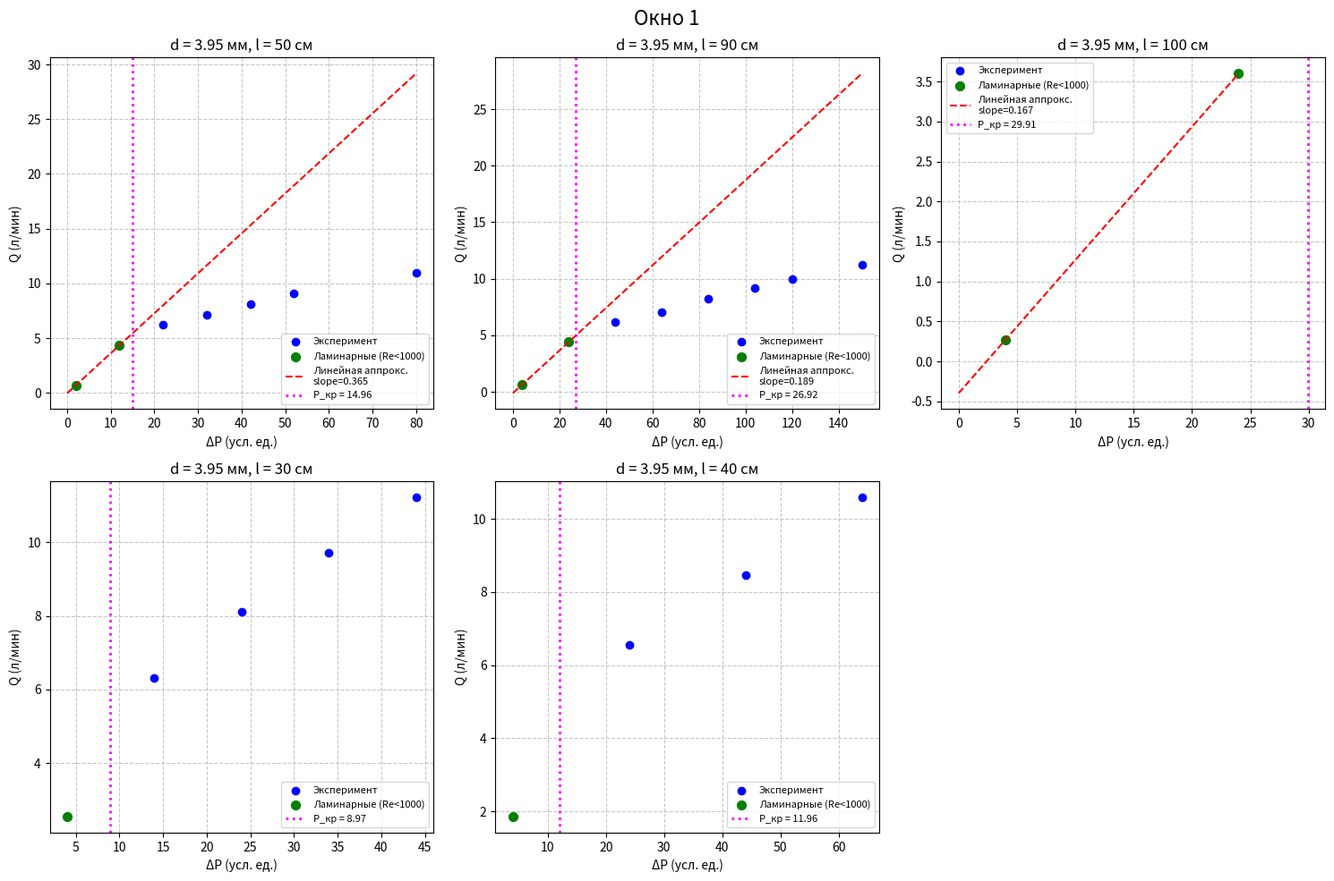
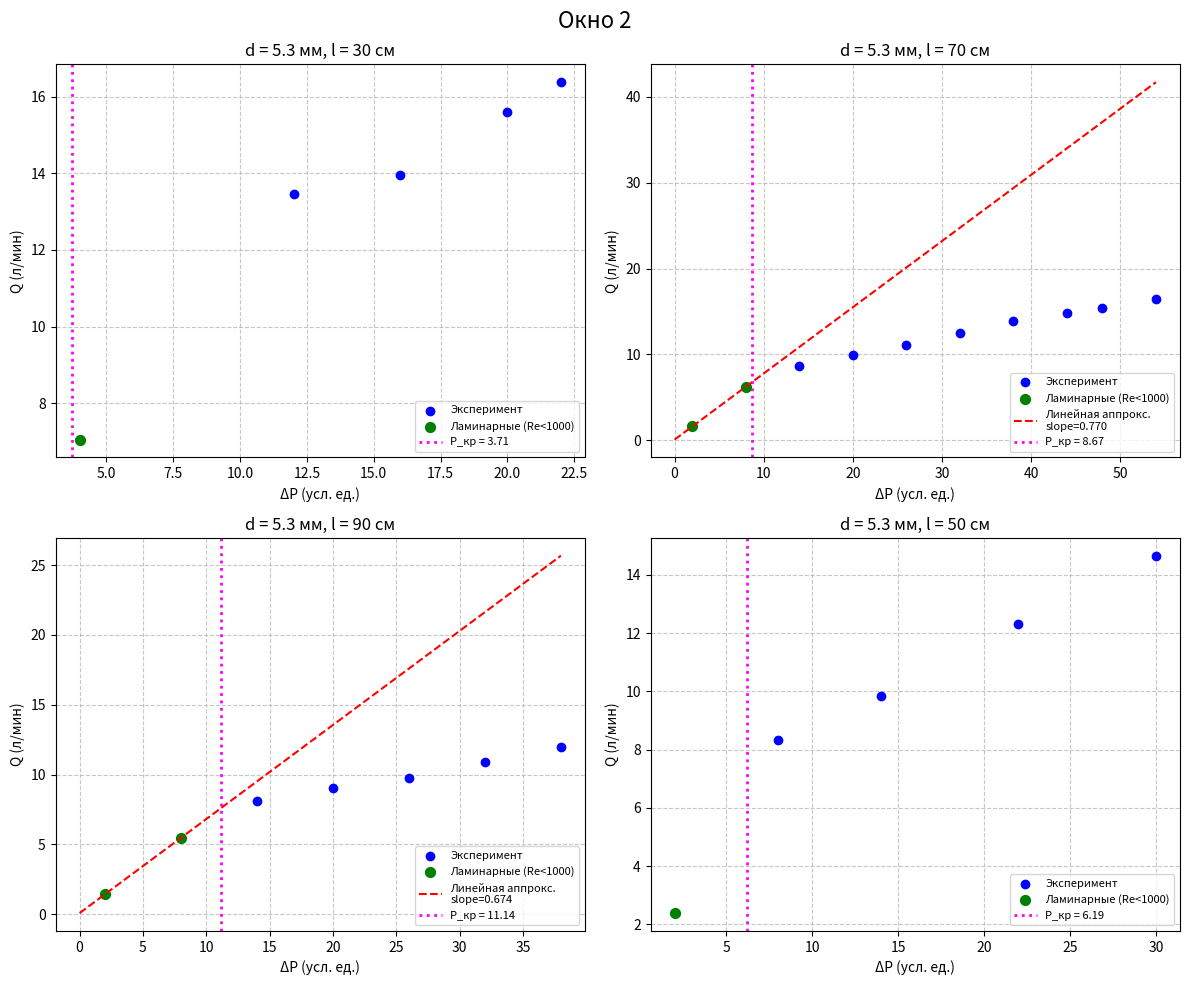
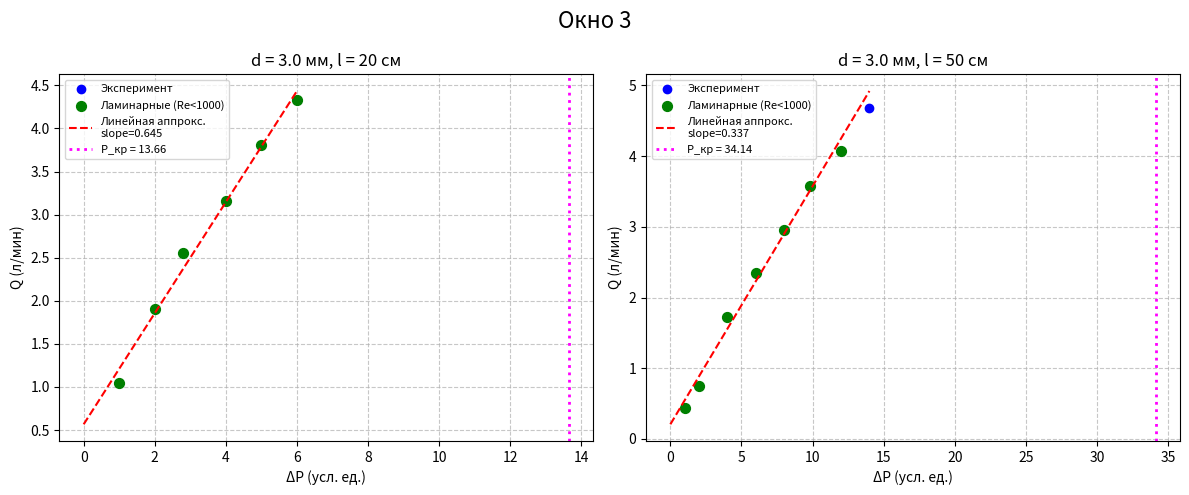

Write Python code to recreate these figures, in order.
import numpy as np
import matplotlib.pyplot as plt

# Константы
eta = 1.83e-5          # вязкость воздуха, Па·с
rho = 1.19             # плотность воздуха при 23.4°C, кг/м³
Re_cr = 1000           # критическое число Рейнольдса
conv_Pa = 9.77         # перевод (N*K) в Па (с учётом поправки n≈0.996)
k_Re = 0.345           # коэффициент для Re = k_Re * Q(л/мин) / R(м)

# Данные измерений: для каждого набора указаны диаметр (мм), длина (см),
# список значений ΔP в виде "число*коэф" и соответствующий расход Q (л/мин)
data = {
    1: {'d': 3.95, 'l': 50,
        'dP_str': ['10*0.2', '60*0.2', '110*0.2', '160*0.2', '210*0.2', '260*0.2', '200*0.4'],
        'Q': [0.7, 4.350, 6.2, 7.1, 8.1, 9.1, 11]},
    2: {'d': 3.95, 'l': 90,
        'dP_str': ['10*0.4', '60*0.4', '110*0.4', '160*0.4', '210*0.4', '260*0.4', '200*0.6', '250*0.6'],
        'Q': [0.63, 4.4, 6.2, 7.08, 8.2, 9.2, 9.98, 11.21]},
    3: {'d': 3.95, 'l': 100,
        'dP_str': ['10*0.4', '60*0.4'],
        'Q': [0.269, 3.6]},
    4: {'d': 3.95, 'l': 30,
        'dP_str': ['10*0.4', '60*0.4', '110*0.4', '35*0.4', '85*0.4'],
        'Q': [2.550, 8.116, 11.224, 6.320, 9.724]},
    5: {'d': 5.30, 'l': 30,
        'dP_str': ['10*0.4', '30*0.4', '80*0.2', '100*0.2', '110*0.2'],
        'Q': [7.050, 13.450, 13.956, 15.605, 16.377]},
    6: {'d': 5.30, 'l': 70,
        'dP_str': ['10*0.2', '40*0.2', '70*0.2', '100*0.2', '130*0.2', '160*0.2', '190*0.2', '220*0.2', '240*0.2', '270*0.2'],
        'Q': [1.632, 6.253, 8.672, 9.883, 11.124, 12.466, 13.864, 14.835, 15.447, 16.454]},
    7: {'d': 5.30, 'l': 90,
        'dP_str': ['10*0.2', '40*0.2', '70*0.2', '100*0.2', '130*0.2', '160*0.2', '190*0.2'],
        'Q': [1.421, 5.463, 8.133, 9.039, 9.770, 10.894, 11.965]},
    8: {'d': 5.30, 'l': 50,
        'dP_str': ['10*0.2', '40*0.2', '70*0.2', '110*0.2', '150*0.2'],
        'Q': [2.391, 8.320, 9.848, 12.311, 14.659]},
    9: {'d': 3.00, 'l': 20,
        'dP_str': ['5*0.2', '10*0.2', '14*0.2', '20*0.2', '25*0.2', '30*0.2'],
        'Q': [1.043, 1.905, 2.560, 3.159, 3.808, 4.334]},
    10: {'d': 3.00, 'l': 50,
         'dP_str': ['5*0.2', '10*0.2', '20*0.2', '30*0.2', '40*0.2', '49*0.2', '60*0.2', '70*0.2'],
         'Q': [0.440, 0.756, 1.721, 2.343, 2.952, 3.582, 4.070, 4.677]},
    11: {'d': 3.95, 'l': 40,
         'dP_str': ['10*0.4', '60*0.4', '110*0.4', '160*0.4'],
         'Q': [1.853, 6.556, 8.455, 10.596]}
}

def process_set(n):
    """Преобразует строки в числа, сортирует, вычисляет Re и критическое давление,
       возвращает данные для построения графика и параметры линейной аппроксимации."""
    d_mm = data[n]['d']
    l_cm = data[n]['l']
    dP_str = data[n]['dP_str']
    Q = np.array(data[n]['Q'])

    # Перевод в СИ
    R = d_mm / 2000.0          # радиус, м
    l = l_cm / 100.0           # длина, м

    # Преобразование строк в числа
    P = []
    for s in dP_str:
        a, b = s.split('*')
        P.append(float(a) * float(b))
    P = np.array(P)

    # Сортировка по возрастанию P
    idx = np.argsort(P)
    P_sorted = P[idx]
    Q_sorted = Q[idx]

    # Число Рейнольдса для каждой точки
    Re = k_Re * Q_sorted / R      # формула Re = 0.345 * Q(л/мин) / R(м)

    # Критическое давление в условных единицах (по формуле ΔP_кр = 8000 η² l / (ρ R³) / conv_Pa)
    P_cr_Pa = 8000 * eta**2 * l / (rho * R**3)
    P_cr = P_cr_Pa / conv_Pa

    # Отбор ламинарных точек (Re < 1000)
    lam_mask = Re < 1000
    P_lam = P_sorted[lam_mask]
    Q_lam = Q_sorted[lam_mask]

    # Линейная аппроксимация по ламинарным точкам (если их ≥2)
    slope, intercept = None, None
    if len(P_lam) >= 2:
        coeffs = np.polyfit(P_lam, Q_lam, 1)
        slope, intercept = coeffs[0], coeffs[1]

    return P_sorted, Q_sorted, P_cr, P_lam, Q_lam, slope, intercept, d_mm, l_cm

# Группировка по окнам
groups = {
    'Окно 1': [1, 2, 3, 4, 11],
    'Окно 2': [5, 6, 7, 8],
    'Окно 3': [9, 10]
}

# Построение графиков
for group_name, indices in groups.items():
    n_plots = len(indices)
    if n_plots <= 2:
        fig, axes = plt.subplots(1, n_plots, figsize=(6*n_plots, 5))
        if n_plots == 1:
            axes = [axes]
    elif n_plots <= 4:
        fig, axes = plt.subplots(2, 2, figsize=(12, 10))
        axes = axes.flatten()
    else:
        fig, axes = plt.subplots(2, 3, figsize=(15, 10))
        axes = axes.flatten()

    fig.suptitle(group_name, fontsize=16)

    for i, n in enumerate(indices):
        ax = axes[i]
        P, Q, P_cr, P_lam, Q_lam, slope, intercept, d, l = process_set(n)

        # Все точки
        ax.scatter(P, Q, color='blue', label='Эксперимент', zorder=3)

        # Ламинарные точки (Re < 1000) – зелёные
        if len(P_lam) > 0:
            ax.scatter(P_lam, Q_lam, color='green', s=50, zorder=4,
                       label='Ламинарные (Re<1000)')

        # Линейная аппроксимация ламинарного участка
        if slope is not None:
            P_fit = np.linspace(0, max(P), 50)
            Q_fit = slope * P_fit + intercept
            ax.plot(P_fit, Q_fit, 'r--', label=f'Линейная аппрокс.\nslope={slope:.3f}',
                    zorder=5)

        # Вертикальная линия теоретического P_кр
        ax.axvline(x=P_cr, color='magenta', linestyle=':', linewidth=2,
                   label=f'P_кр = {P_cr:.2f}', zorder=2)

        ax.set_xlabel('ΔP (усл. ед.)')
        ax.set_ylabel('Q (л/мин)')
        ax.set_title(f'd = {d} мм, l = {l} см')
        ax.legend(fontsize=8)
        ax.grid(True, linestyle='--', alpha=0.7)

    # Скрыть пустые подграфики
    for j in range(len(indices), len(axes)):
        axes[j].set_visible(False)

    plt.tight_layout()
    plt.show()
